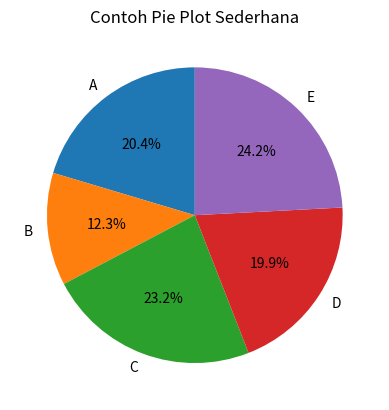

This figure's Python source:
# simple pie plot
import matplotlib.pyplot as plt

kategori = ['A', 'B', 'C', 'D', 'E']
data = [215, 130, 245, 210, 255]

plt.pie(data,
        labels = kategori,
        autopct = '%1.1f%%',
        startangle = 90
        )
plt.title('Contoh Pie Plot Sederhana')
plt.show()

